Photos from the image-classification dataset "datasets" in the GitHub repository MChandraR/MangroveClassification. Its 5 classes are: Bruguiera Gymnorrhiza, Lumnitzera Littorea, Rhizophora Apiculata, Sonneratia Alba, Xylocarpus Granatum.

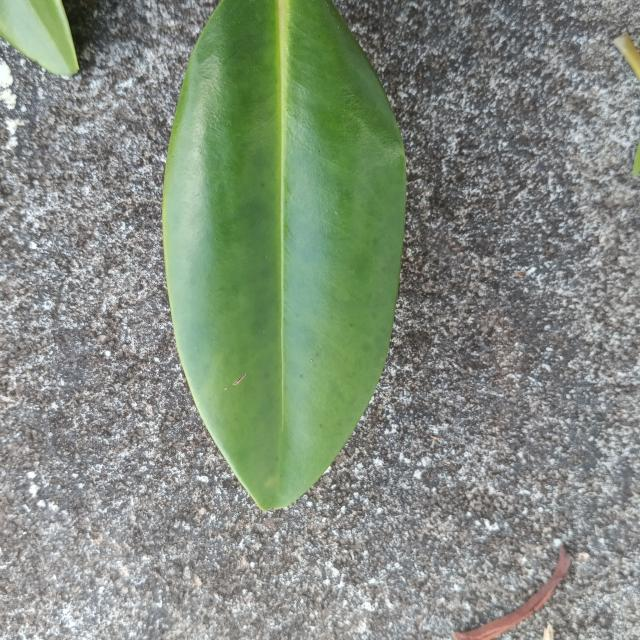
Label: Bruguiera Gymnorrhiza

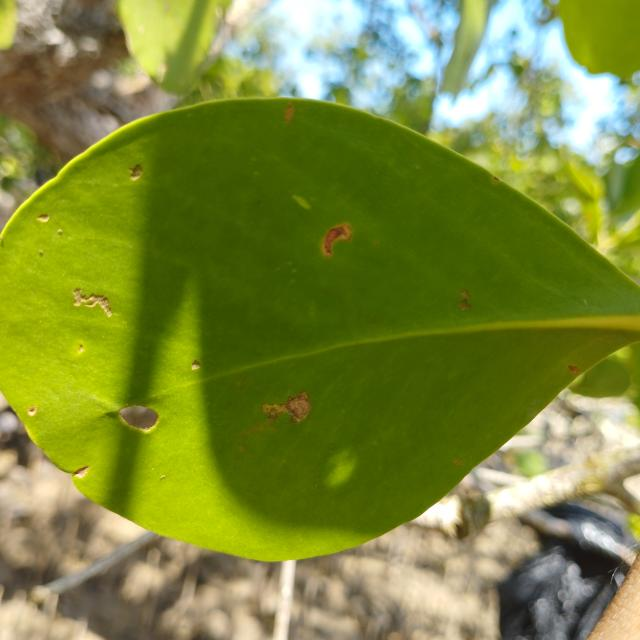
Label: Sonneratia Alba

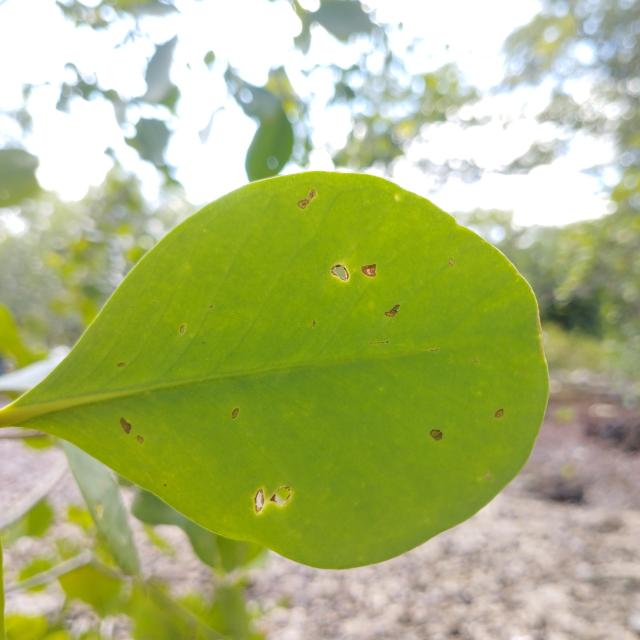
Label: Sonneratia Alba

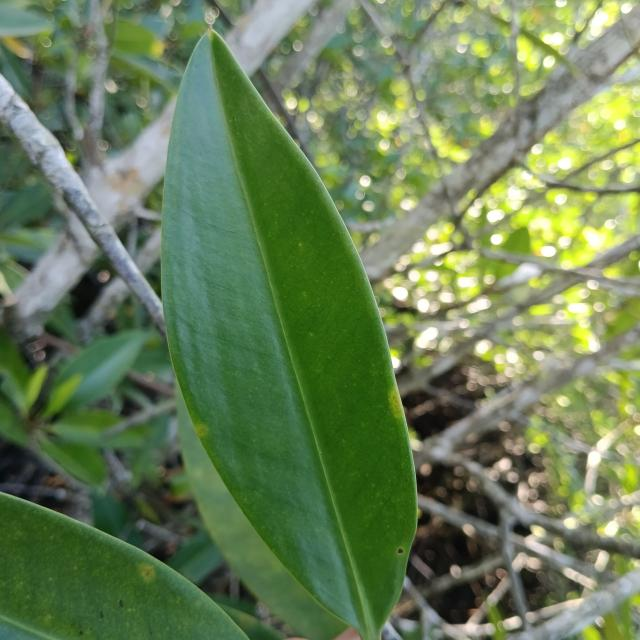
Label: Rhizophora Apiculata

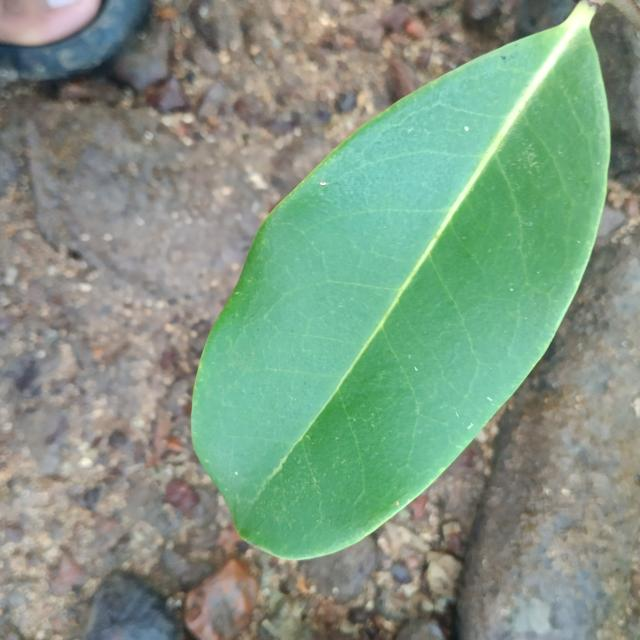
Label: Xylocarpus Granatum

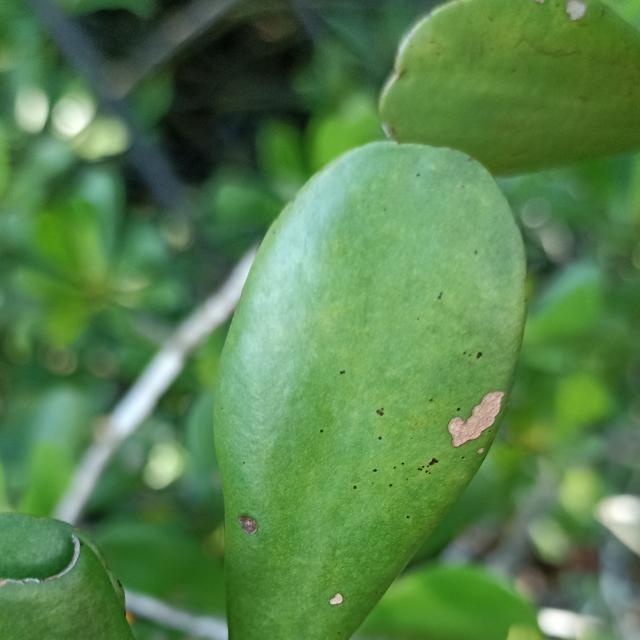
Label: Lumnitzera Littorea
